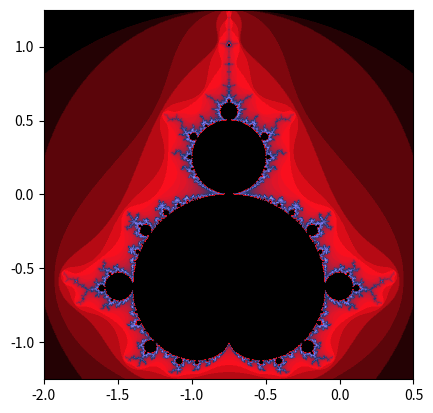

This figure's Python source:
import numpy as np
import matplotlib.pyplot as plt

"""
  this compute Mandelbrot using the python way and i didn't make it
  accept argument from commandline becasues it wasn't specified so
  file_name can be inserted at the main method.
"""
def compute(c,maxiter):

    z=0
    for i in range(maxiter):
        z=z**2 + c

        if abs(z) > 2:
            return i
    return 0

def compute_mandelbrot(xmin,xmax,ymin,ymax,Nx,Ny,max_escape_time=100,plot_filename=None):
    x=np.linspace(xmin,xmax,Nx)
    y=np.linspace(ymin,ymax,Ny)

    # creating a 2-dim array using only python
    list=[[0] * len(x) for lx in range(len(y))]

    for ii,i in enumerate(x):
        for jj,j in enumerate(y):
            list[ii][jj]=compute(complex(i,j),max_escape_time)

    # if file name is given it will plot if not it wont plot anything
    if plot_filename != None:
        myplot(xmin,xmax,ymin,ymax,list,plot_filename)
    return list

def myplot(xmin,xmax,ymin,ymax,list,file_name):
     plt.imshow(list, cmap = plt.cm.gist_stern,extent = (xmin,xmax,ymin,ymax))
     plt.savefig(file_name)
     plt.show()

if __name__ == '__main__':
    xmin=-2
    xmax=0.5
    ymin=-1.25
    ymax=1.25
    width=1000
    height=1000

    list=compute_mandelbrot(xmin,xmax,ymin,ymax,width,height,100,'my_pic')
